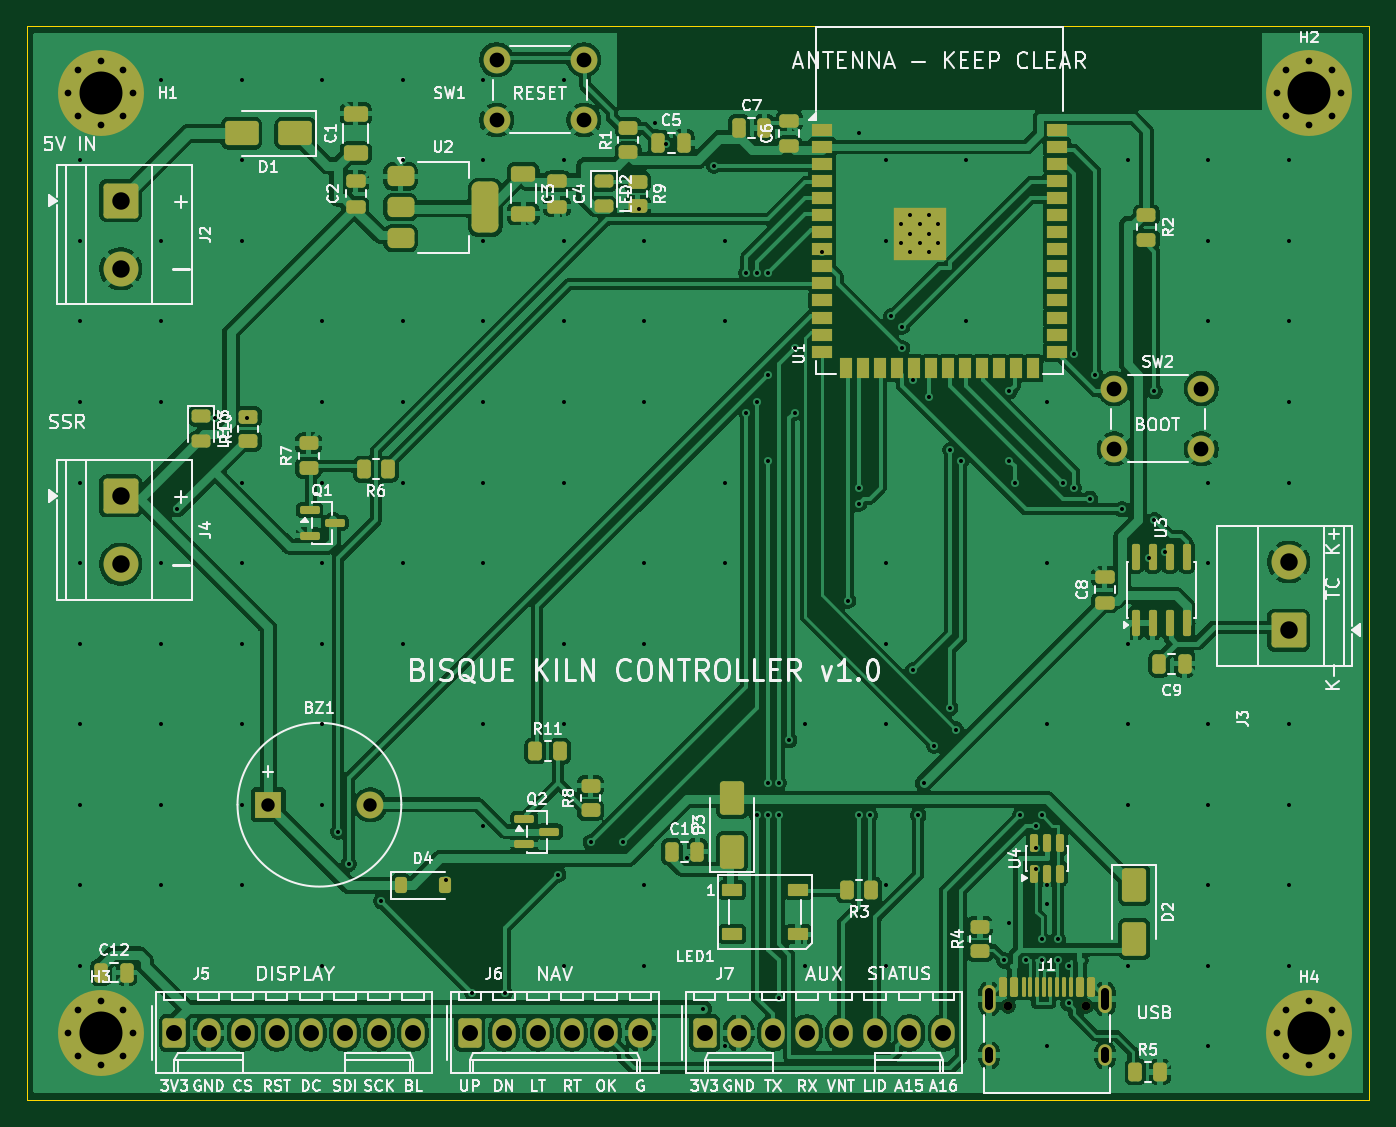
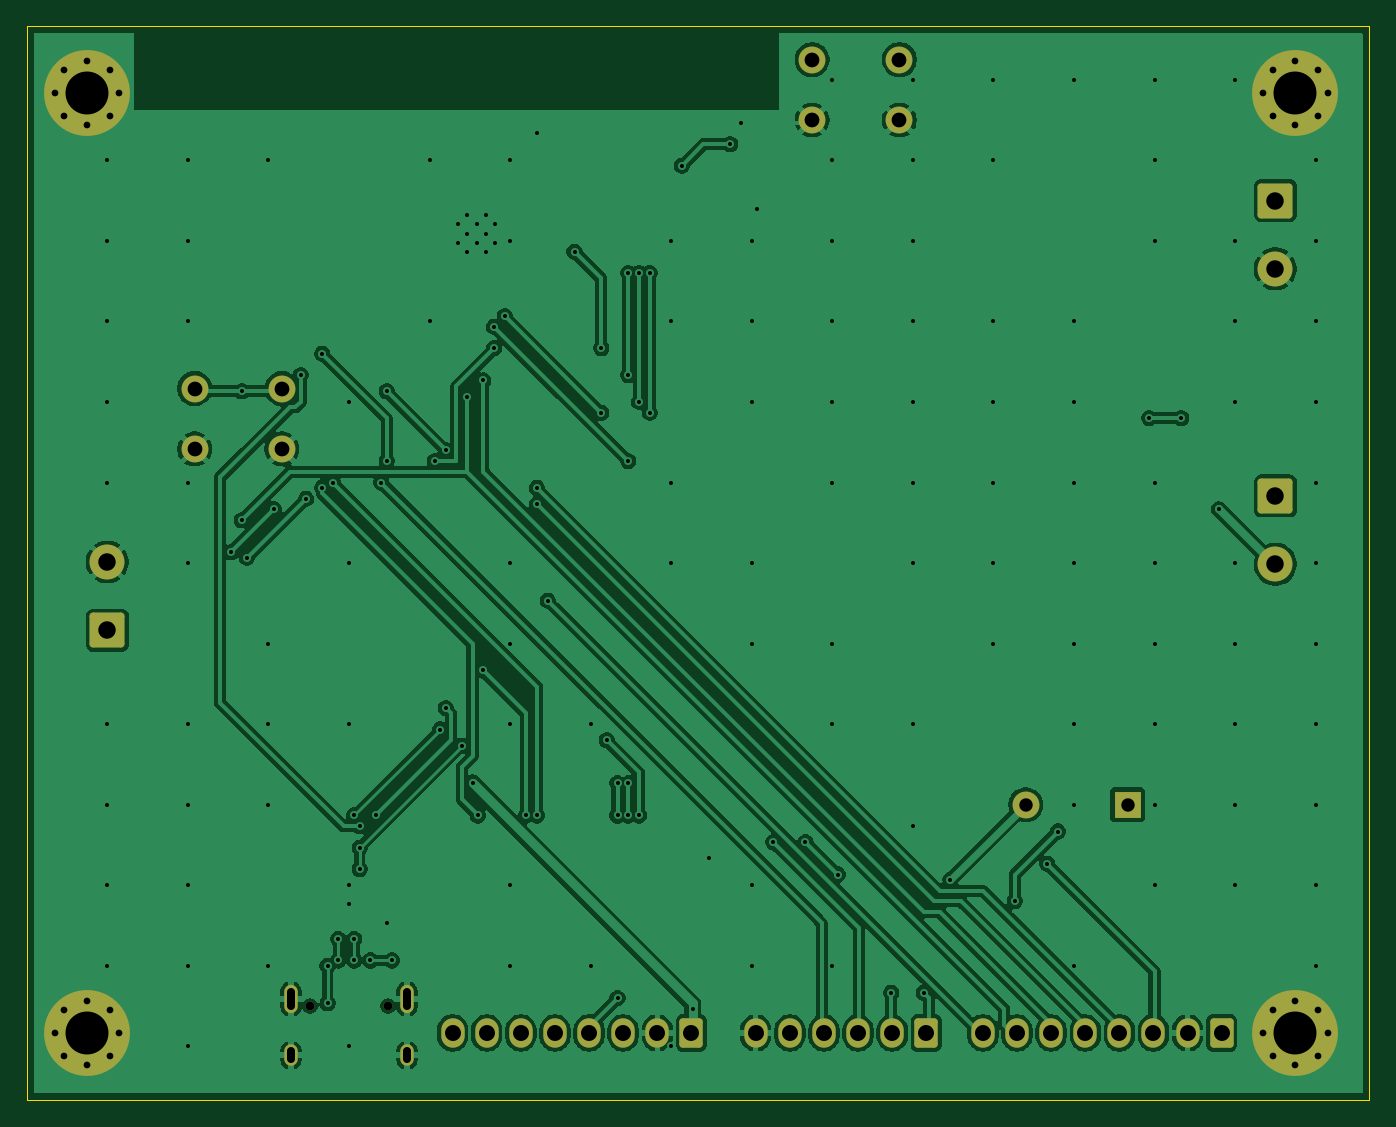
Circuit board: 10 layer files. Board 100.0 x 80.0 mm.
- bottom_copper: bisque-controller-B_Cu.gbl (128232 bytes)
- bottom_mask: bisque-controller-B_Mask.gbs (3881 bytes)
- paste: bisque-controller-B_Paste.gbp (462 bytes)
- bottom_silk: bisque-controller-B_Silkscreen.gbo (463 bytes)
- outline: bisque-controller-Edge_Cuts.gm1 (692 bytes)
- top_copper: bisque-controller-F_Cu.gtl (241210 bytes)
- top_mask: bisque-controller-F_Mask.gts (10814 bytes)
- paste: bisque-controller-F_Paste.gtp (7832 bytes)
- top_silk: bisque-controller-F_Silkscreen.gto (123875 bytes)
- drill: bisque-controller.drl (4572 bytes)

=== bottom_copper: bisque-controller-B_Cu.gbl (128232 bytes, source omitted) ===
=== bottom_mask: bisque-controller-B_Mask.gbs ===
%TF.GenerationSoftware,KiCad,Pcbnew,10.0.5*%
%TF.CreationDate,2026-07-29T17:09:47-07:00*%
%TF.ProjectId,bisque-controller,62697371-7565-42d6-936f-6e74726f6c6c,rev?*%
%TF.SameCoordinates,Original*%
%TF.FileFunction,Soldermask,Bot*%
%TF.FilePolarity,Negative*%
%FSLAX46Y46*%
G04 Gerber Fmt 4.6, Leading zero omitted, Abs format (unit mm)*
G04 Created by KiCad (PCBNEW 10.0.5) date 2026-07-29 17:09:47*
%MOMM*%
%LPD*%
G01*
G04 APERTURE LIST*
G04 Aperture macros list*
%AMRoundRect*
0 Rectangle with rounded corners*
0 $1 Rounding radius*
0 $2 $3 $4 $5 $6 $7 $8 $9 X,Y pos of 4 corners*
0 Add a 4 corners polygon primitive as box body*
4,1,4,$2,$3,$4,$5,$6,$7,$8,$9,$2,$3,0*
0 Add four circle primitives for the rounded corners*
1,1,$1+$1,$2,$3*
1,1,$1+$1,$4,$5*
1,1,$1+$1,$6,$7*
1,1,$1+$1,$8,$9*
0 Add four rect primitives between the rounded corners*
20,1,$1+$1,$2,$3,$4,$5,0*
20,1,$1+$1,$4,$5,$6,$7,0*
20,1,$1+$1,$6,$7,$8,$9,0*
20,1,$1+$1,$8,$9,$2,$3,0*%
G04 Aperture macros list end*
%ADD10C,0.800000*%
%ADD11C,6.400000*%
%ADD12RoundRect,0.250000X-1.050000X1.050000X-1.050000X-1.050000X1.050000X-1.050000X1.050000X1.050000X0*%
%ADD13C,2.600000*%
%ADD14RoundRect,0.250000X-0.620000X-0.845000X0.620000X-0.845000X0.620000X0.845000X-0.620000X0.845000X0*%
%ADD15O,1.740000X2.190000*%
%ADD16C,2.000000*%
%ADD17RoundRect,0.250000X1.050000X-1.050000X1.050000X1.050000X-1.050000X1.050000X-1.050000X-1.050000X0*%
%ADD18C,0.650000*%
%ADD19O,1.000000X2.100000*%
%ADD20O,1.000000X1.600000*%
%ADD21R,2.000000X2.000000*%
G04 APERTURE END LIST*
D10*
%TO.C,H1*%
X23100000Y-25000000D03*
X23802944Y-23302944D03*
X23802944Y-26697056D03*
X25500000Y-22600000D03*
D11*
X25500000Y-25000000D03*
D10*
X25500000Y-27400000D03*
X27197056Y-23302944D03*
X27197056Y-26697056D03*
X27900000Y-25000000D03*
%TD*%
D12*
%TO.C,J2*%
X27000000Y-33000000D03*
D13*
X27000000Y-38080000D03*
%TD*%
D14*
%TO.C,J7*%
X70500000Y-95000000D03*
D15*
X73040000Y-95000000D03*
X75580000Y-95000000D03*
X78120000Y-95000000D03*
X80660000Y-95000000D03*
X83200000Y-95000000D03*
X85740000Y-95000000D03*
X88280000Y-95000000D03*
%TD*%
D16*
%TO.C,SW1*%
X55000000Y-22500000D03*
X61500000Y-22500000D03*
X55000000Y-27000000D03*
X61500000Y-27000000D03*
%TD*%
D17*
%TO.C,J3*%
X114000000Y-65000000D03*
D13*
X114000000Y-59920000D03*
%TD*%
D16*
%TO.C,SW2*%
X101000000Y-47000000D03*
X107500000Y-47000000D03*
X101000000Y-51500000D03*
X107500000Y-51500000D03*
%TD*%
D18*
%TO.C,J1*%
X93110000Y-93000000D03*
X98890000Y-93000000D03*
D19*
X91680000Y-92470000D03*
D20*
X91680000Y-96650000D03*
D19*
X100320000Y-92470000D03*
D20*
X100320000Y-96650000D03*
%TD*%
D10*
%TO.C,H3*%
X23100000Y-95000000D03*
X23802944Y-93302944D03*
X23802944Y-96697056D03*
X25500000Y-92600000D03*
D11*
X25500000Y-95000000D03*
D10*
X25500000Y-97400000D03*
X27197056Y-93302944D03*
X27197056Y-96697056D03*
X27900000Y-95000000D03*
%TD*%
%TO.C,H2*%
X113100000Y-25000000D03*
X113802944Y-23302944D03*
X113802944Y-26697056D03*
X115500000Y-22600000D03*
D11*
X115500000Y-25000000D03*
D10*
X115500000Y-27400000D03*
X117197056Y-23302944D03*
X117197056Y-26697056D03*
X117900000Y-25000000D03*
%TD*%
D21*
%TO.C,BZ1*%
X38000000Y-78000000D03*
D16*
X45600000Y-78000000D03*
%TD*%
D14*
%TO.C,J6*%
X53000000Y-95000000D03*
D15*
X55540000Y-95000000D03*
X58080000Y-95000000D03*
X60620000Y-95000000D03*
X63160000Y-95000000D03*
X65700000Y-95000000D03*
%TD*%
D12*
%TO.C,J4*%
X27000000Y-55000000D03*
D13*
X27000000Y-60080000D03*
%TD*%
D10*
%TO.C,H4*%
X113100000Y-95000000D03*
X113802944Y-93302944D03*
X113802944Y-96697056D03*
X115500000Y-92600000D03*
D11*
X115500000Y-95000000D03*
D10*
X115500000Y-97400000D03*
X117197056Y-93302944D03*
X117197056Y-96697056D03*
X117900000Y-95000000D03*
%TD*%
D14*
%TO.C,J5*%
X31000000Y-95000000D03*
D15*
X33540000Y-95000000D03*
X36080000Y-95000000D03*
X38620000Y-95000000D03*
X41160000Y-95000000D03*
X43700000Y-95000000D03*
X46240000Y-95000000D03*
X48780000Y-95000000D03*
%TD*%
M02*

=== paste: bisque-controller-B_Paste.gbp ===
%TF.GenerationSoftware,KiCad,Pcbnew,10.0.5*%
%TF.CreationDate,2026-07-29T17:09:47-07:00*%
%TF.ProjectId,bisque-controller,62697371-7565-42d6-936f-6e74726f6c6c,rev?*%
%TF.SameCoordinates,Original*%
%TF.FileFunction,Paste,Bot*%
%TF.FilePolarity,Positive*%
%FSLAX46Y46*%
G04 Gerber Fmt 4.6, Leading zero omitted, Abs format (unit mm)*
G04 Created by KiCad (PCBNEW 10.0.5) date 2026-07-29 17:09:47*
%MOMM*%
%LPD*%
G01*
G04 APERTURE LIST*
G04 APERTURE END LIST*
M02*

=== bottom_silk: bisque-controller-B_Silkscreen.gbo ===
%TF.GenerationSoftware,KiCad,Pcbnew,10.0.5*%
%TF.CreationDate,2026-07-29T17:09:47-07:00*%
%TF.ProjectId,bisque-controller,62697371-7565-42d6-936f-6e74726f6c6c,rev?*%
%TF.SameCoordinates,Original*%
%TF.FileFunction,Legend,Bot*%
%TF.FilePolarity,Positive*%
%FSLAX46Y46*%
G04 Gerber Fmt 4.6, Leading zero omitted, Abs format (unit mm)*
G04 Created by KiCad (PCBNEW 10.0.5) date 2026-07-29 17:09:47*
%MOMM*%
%LPD*%
G01*
G04 APERTURE LIST*
G04 APERTURE END LIST*
M02*

=== outline: bisque-controller-Edge_Cuts.gm1 ===
%TF.GenerationSoftware,KiCad,Pcbnew,10.0.5*%
%TF.CreationDate,2026-07-29T17:09:47-07:00*%
%TF.ProjectId,bisque-controller,62697371-7565-42d6-936f-6e74726f6c6c,rev?*%
%TF.SameCoordinates,Original*%
%TF.FileFunction,Profile,NP*%
%FSLAX46Y46*%
G04 Gerber Fmt 4.6, Leading zero omitted, Abs format (unit mm)*
G04 Created by KiCad (PCBNEW 10.0.5) date 2026-07-29 17:09:47*
%MOMM*%
%LPD*%
G01*
G04 APERTURE LIST*
%TA.AperFunction,Profile*%
%ADD10C,0.100000*%
%TD*%
G04 APERTURE END LIST*
D10*
X20000000Y-20000000D02*
X120000000Y-20000000D01*
X20000000Y-100000000D02*
X20000000Y-20000000D01*
X120000000Y-20000000D02*
X120000000Y-100000000D01*
X120000000Y-100000000D02*
X20000000Y-100000000D01*
M02*

=== top_copper: bisque-controller-F_Cu.gtl (241210 bytes, source omitted) ===
=== top_mask: bisque-controller-F_Mask.gts (10814 bytes, source omitted) ===
=== paste: bisque-controller-F_Paste.gtp (7832 bytes, source omitted) ===
=== top_silk: bisque-controller-F_Silkscreen.gto (123875 bytes, source omitted) ===
=== drill: bisque-controller.drl ===
M48
; DRILL file KiCad 10.0.5 date 2026-07-29T17:09:48
; FORMAT={-:-/ absolute / metric / decimal}
; #@! TF.CreationDate,2026-07-29T17:09:48-07:00
; #@! TF.GenerationSoftware,Kicad,Pcbnew,10.0.5
; #@! TF.FileFunction,MixedPlating,1,2
FMAT,2
METRIC
; #@! TA.AperFunction,Plated,PTH,ViaDrill
T1C0.300
; #@! TA.AperFunction,Plated,PTH,ComponentDrill
T2C0.300
; #@! TA.AperFunction,Plated,PTH,ComponentDrill
T3C0.500
; #@! TA.AperFunction,Plated,PTH,ComponentDrill
T4C0.600
; #@! TA.AperFunction,Plated,PTH,ComponentDrill
T5C1.000
; #@! TA.AperFunction,Plated,PTH,ComponentDrill
T6C1.100
; #@! TA.AperFunction,Plated,PTH,ComponentDrill
T7C1.190
; #@! TA.AperFunction,Plated,PTH,ComponentDrill
T8C1.300
; #@! TA.AperFunction,Plated,PTH,ComponentDrill
T9C3.200
; #@! TA.AperFunction,NonPlated,NPTH,ComponentDrill
T10C0.650
%
G90
G05
T1
X24.0Y-30.0
X24.0Y-36.0
X24.0Y-42.0
X24.0Y-48.0
X24.0Y-54.0
X24.0Y-60.0
X24.0Y-66.0
X24.0Y-72.0
X24.0Y-78.0
X24.0Y-84.0
X24.0Y-90.0
X30.0Y-24.0
X30.0Y-36.0
X30.0Y-42.0
X30.0Y-48.0
X30.0Y-60.0
X30.0Y-66.0
X30.0Y-72.0
X30.0Y-78.0
X30.0Y-84.0
X31.2Y-56.0
X34.0Y-49.2
X36.0Y-24.0
X36.0Y-30.0
X36.0Y-36.0
X36.0Y-54.0
X36.0Y-60.0
X36.0Y-66.0
X36.0Y-72.0
X36.0Y-78.0
X36.0Y-84.0
X36.4Y-49.2
X42.0Y-24.0
X42.0Y-42.0
X42.0Y-48.0
X42.0Y-54.0
X42.0Y-60.0
X42.0Y-66.0
X42.0Y-72.0
X42.0Y-78.0
X42.0Y-90.0
X43.2Y-80.0
X44.0Y-82.4
X46.4Y-85.2
X48.0Y-24.0
X48.0Y-30.0
X48.0Y-42.0
X48.0Y-48.0
X48.0Y-54.0
X48.0Y-60.0
X48.0Y-66.0
X51.2Y-83.6
X53.2Y-92.0
X54.0Y-24.0
X54.0Y-30.0
X54.0Y-36.0
X54.0Y-42.0
X54.0Y-48.0
X54.0Y-54.0
X54.0Y-60.0
X54.0Y-72.0
X54.0Y-79.6
X55.6Y-92.0
X59.6Y-83.2
X60.0Y-24.0
X60.0Y-30.0
X60.0Y-36.0
X60.0Y-42.0
X60.0Y-48.0
X60.0Y-54.0
X60.0Y-66.0
X60.0Y-72.0
X60.0Y-90.0
X62.0Y-80.8
X64.4Y-80.8
X65.6Y-33.6
X66.0Y-36.0
X66.0Y-42.0
X66.0Y-48.0
X66.0Y-60.0
X66.0Y-66.0
X66.0Y-84.0
X66.0Y-90.0
X66.8Y-27.2
X67.6Y-28.8
X69.2Y-82.0
X70.4Y-93.2
X71.2Y-30.4
X72.0Y-36.0
X72.0Y-42.0
X72.0Y-54.0
X72.0Y-60.0
X72.0Y-96.0
X73.6Y-38.4
X73.6Y-48.8
X74.4Y-38.4
X74.4Y-48.0
X74.4Y-78.8
X75.2Y-38.4
X75.2Y-46.0
X75.2Y-52.4
X75.2Y-76.4
X75.2Y-78.8
X76.0Y-76.4
X76.0Y-78.8
X76.0Y-92.4
X76.8Y-73.2
X77.2Y-44.0
X77.2Y-48.8
X78.0Y-72.0
X78.0Y-90.0
X79.2Y-36.8
X81.2Y-62.8
X82.0Y-28.0
X82.0Y-54.4
X82.0Y-55.6
X82.0Y-78.8
X82.8Y-78.8
X84.0Y-30.0
X84.0Y-36.0
X84.0Y-60.0
X84.0Y-66.0
X84.0Y-72.0
X84.0Y-84.0
X84.0Y-90.0
X84.4Y-41.6
X85.2Y-42.4
X85.2Y-44.0
X86.0Y-46.4
X86.0Y-68.0
X86.4Y-78.8
X86.8Y-76.4
X87.2Y-47.6
X87.6Y-73.6
X88.8Y-51.6
X88.8Y-70.8
X89.2Y-72.4
X89.6Y-52.4
X90.0Y-30.0
X90.0Y-42.0
X92.8Y-89.6
X93.2Y-47.2
X93.2Y-52.4
X93.2Y-86.8
X93.6Y-54.0
X94.0Y-78.8
X94.4Y-89.6
X95.2Y-79.6
X95.2Y-81.2
X95.2Y-82.8
X95.6Y-78.8
X95.6Y-88.0
X95.6Y-89.6
X96.0Y-48.0
X96.0Y-60.0
X96.0Y-72.0
X96.0Y-84.0
X96.0Y-85.4
X96.0Y-96.0
X96.8Y-88.0
X96.8Y-89.6
X97.2Y-54.0
X97.6Y-90.0
X97.6Y-92.8
X98.0Y-44.4
X98.0Y-54.4
X99.2Y-55.2
X99.6Y-46.0
X101.6Y-56.0
X102.0Y-30.0
X102.0Y-66.0
X102.0Y-72.0
X102.0Y-78.0
X102.0Y-90.0
X103.6Y-59.6
X104.0Y-47.2
X104.0Y-56.8
X104.8Y-59.2
X108.0Y-30.0
X108.0Y-36.0
X108.0Y-42.0
X108.0Y-54.0
X108.0Y-60.0
X108.0Y-72.0
X108.0Y-78.0
X108.0Y-84.0
X108.0Y-90.0
X108.0Y-96.0
X114.0Y-30.0
X114.0Y-36.0
X114.0Y-42.0
X114.0Y-48.0
X114.0Y-54.0
X114.0Y-72.0
X114.0Y-78.0
X114.0Y-84.0
X114.0Y-90.0
T2
X85.1Y-34.76
X85.1Y-36.16
X85.8Y-34.06
X85.8Y-35.46
X85.8Y-36.86
X86.5Y-34.76
X86.5Y-36.16
X87.2Y-34.06
X87.2Y-35.46
X87.2Y-36.86
X87.9Y-34.76
X87.9Y-36.16
T3
X23.1Y-25.0
X23.1Y-95.0
X23.803Y-23.303
X23.803Y-26.697
X23.803Y-93.303
X23.803Y-96.697
X25.5Y-22.6
X25.5Y-27.4
X25.5Y-92.6
X25.5Y-97.4
X27.197Y-23.303
X27.197Y-26.697
X27.197Y-93.303
X27.197Y-96.697
X27.9Y-25.0
X27.9Y-95.0
X113.1Y-25.0
X113.1Y-95.0
X113.803Y-23.303
X113.803Y-26.697
X113.803Y-93.303
X113.803Y-96.697
X115.5Y-22.6
X115.5Y-27.4
X115.5Y-92.6
X115.5Y-97.4
X117.197Y-23.303
X117.197Y-26.697
X117.197Y-93.303
X117.197Y-96.697
X117.9Y-25.0
X117.9Y-95.0
T5
X38.0Y-78.0
X45.6Y-78.0
T6
X55.0Y-22.5
X55.0Y-27.0
X61.5Y-22.5
X61.5Y-27.0
X101.0Y-47.0
X101.0Y-51.5
X107.5Y-47.0
X107.5Y-51.5
T7
X31.0Y-95.0
X33.54Y-95.0
X36.08Y-95.0
X38.62Y-95.0
X41.16Y-95.0
X43.7Y-95.0
X46.24Y-95.0
X48.78Y-95.0
X53.0Y-95.0
X55.54Y-95.0
X58.08Y-95.0
X60.62Y-95.0
X63.16Y-95.0
X65.7Y-95.0
X70.5Y-95.0
X73.04Y-95.0
X75.58Y-95.0
X78.12Y-95.0
X80.66Y-95.0
X83.2Y-95.0
X85.74Y-95.0
X88.28Y-95.0
T8
X27.0Y-33.0
X27.0Y-38.08
X27.0Y-55.0
X27.0Y-60.08
X114.0Y-59.92
X114.0Y-65.0
T9
X25.5Y-25.0
X25.5Y-95.0
X115.5Y-25.0
X115.5Y-95.0
T10
X93.11Y-93.0
X98.89Y-93.0
T4
X91.68Y-91.92G85X91.68Y-93.02
G05
X91.68Y-96.35G85X91.68Y-96.95
G05
X100.32Y-91.92G85X100.32Y-93.02
G05
X100.32Y-96.35G85X100.32Y-96.95
G05
M30
